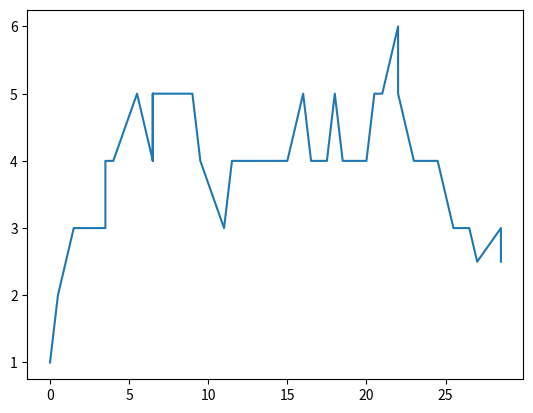

Reproduce this figure in Python.
# -*- coding: utf-8 -*-
"""
Created on Mon Mar 28 11:02:16 2022

@author: Lawrence
"""

import matplotlib.pyplot  as plt
import numpy as np

CB91_Blue = '#2CBDFE'
CB91_Green = '#47DBCD'
CB91_Pink = '#F3A0F2'
CB91_Purple = '#9D2EC5'
CB91_Violet = '#661D98'
CB91_Amber = '#F5B14C'

x_10_split     = np.array([0,1,1,2,2,3,2,3,3,1,3,0,1,2,2,3,3,4,5,6,0,1,2,1,2,2,2,2,0,1,2,1,2,1,1,2,2,0,
                           1,1,2,1,2,3,0,1,1,1,1,2,3,0,1,2,2,3,3,0,1,1,1,0,1,1,2,2,3,0,1,1,2,3,4,4])
y_10_split     = np.array([3,3,0,3,0,0,1,0,0,0,0,1,2,0,2,0,1,1,1,0,2,2,0,3,0,0,0,0,4,2,0,0,0,0,2,0,0,3,
                           1,0,1,1,0,0,4,1,0,0,0,1,0,1,2,0,2,0,0,3,0,0,0,2,0,2,0,1,0,2,1,0,1,2,0,0])
x_10_split_avg = np.array([0,1,2,3,4,5,6])
y_10_split_avg = np.array([2.5,0.916666667,0.545454545,0.25,0.333333333,1,0])

x_30_split     = np.array([0,1,2,2,1,2,1,2,3,1,1,1,2,1,2,3,2,3,2,3,3,0,1,1,1,2,1,2,2,3,3,3,4,3,3,4,4,4,5,5,0,1,1,
                           2,1,2,3,3,4,4,5,5,5,6,5,6,6,7,6,8,8,6,7,7,7,0,1,1,1,2,1,2,3,3,4,4,5,3,4,6,4,0,1,1,2,2,
                           2,3,3,3,3,4,5,6,4,5,4,5,5])
y_30_split     = np.array([7,2,0,0,1,0,1,1,0,0,0,4,4,0,0,0,0,0,0,0,0,4,0,1,0,0,2,5,0,3,0,0,0,0,1,0,0,2,0,0,3,1,0,0,
                           1,2,1,1,4,0,0,2,0,1,3,0,0,2,3,0,0,0,0,0,0,4,0,1,0,0,1,3,0,2,0,1,1,2,0,0,0,2,1,2,0,0,4,3,
                           0,0,0,4,1,0,0,0,0,0,0])
x_30_split_avg = np.array([0,1,2,3,4,5,6,7,8])
y_30_split_avg = np.array([4,0.9,1.117647059,0.684210526,0.916666667,0.7,0.571428571,0.5,0])

def print_splits(x, y, x_avg, y_avg):
    plt.bar(x, y, color=CB91_Blue)
    plt.xlabel("Generation")
    plt.ylabel("Number of Reproductions")
    plt.title("Self-Reproduction by Generation (10 Minutes)")
    plt.yticks(np.arange(0, 5, step=1))
    plt.plot(x_avg,y_avg,color=CB91_Amber, label="Average by generation")
    plt.legend()

x_10_met     = np.array([0,1,1,2,2,3,2,3,3,1,3,0,1,2,2,3,3,4,5,6,0,1,2,1,2,2,2,2,0,1,2,1,2,1,1,2,2,0,
                         1,1,2,1,2,3,0,1,1,1,1,2,3,0,1,2,2,3,3,0,1,1,1,0,1,1,2,2,3,0,1,1,2,3,4,4])
y_10_met     = np.array([33,27,1,24,0,3,14,0,0,0,0,5,29,7,18,8,7,9,5,1,19,14,1,32,17,3,10,3,32,25,0,23,
                         0,4,16,1,1,30,18,9,17,14,4,1,22,18,7,25,1,15,0,26,23,29,16,0,3,37,31,1,1,10,16,39,
                         16,9,5,19,16,6,10,21,11,4])
x_10_met_avg = np.array([0,1,2,3,4,5,6])
y_10_met_avg = np.array([23.3,15.54166667,9.772727273,4,8,5,1])

x_30_met     = np.array([0,1,2,2,1,2,1,2,3,1,1,1,2,1,2,3,2,3,2,3,3,0,1,1,1,2,1,2,2,3,3,3,4,3,3,4,4,4,5,5,0,1,1,
                        2,1,2,3,3,4,4,5,5,5,6,5,6,6,7,6,8,8,6,7,7,7,0,1,1,1,2,1,2,3,3,4,4,5,3,4,6,4,0,1,1,2,2,
                        2,3,3,3,3,4,5,6,4,5,4,5,5])
y_30_met     = np.array([85,35,2,2,12,4,14,27,1,0,1,44,39,3,5,0,1,5,0,4,4,45,8,19,0,8,18,59,1,57,4,6,6,0,17,1,0,19,2,6,15,17,4,9,12,24,19,7,36,4,
                         7,14,4,19,27,2,4,23,24,1,0,5,2,9,6,32,9,16,19,3,31,39,4,20,1,11,13,29,12,18,0,18,15,18,19,0,49,72,6,0,3,50,6,3,5,4,2,8,0])
x_30_met_avg = np.array([0,1,2,3,4,5,6,7,8])
y_30_met_avg = np.array([39,14.75,16.16666667,13.57894737,11.30769231,8.272727273,10.71428571,10,0.5])

def print_metabolised(x, y, x_avg, y_avg):
    plt.bar(x, y, color=CB91_Green)
    plt.xlabel("Generation")
    plt.ylabel("Number Metabolised")
    plt.title("Metabolised Components by Generation (30 Minutes)")
    plt.plot(x_avg,y_avg,color=CB91_Amber, label="Average by generation")
    plt.legend()
    
# print_metabolised(x_30_met, y_30_met, x_30_met_avg, y_30_met_avg)




x1 = np.array([36, 37, 38, 39, 39, 39, 42, 43, 43, 43, 43, 45, 46, 47, 47, 50, 50, 52, 53, 54, 54, 54,
              56, 56, 58, 59, 59, 60, 61, 61, 62, 63, 63, 64, 64, 65, 65, 66, 66, 66, 66, 66])
x1 = x1 - 36
x2 = np.array([42, 42, 43, 46, 46, 47, 47, 48, 48, 48, 48, 49, 50, 50, 50, 50, 51, 51, 51, 53, 53, 54, 54, 
               55, 55, 55, 56, 56, 57, 58, 58, 59, 59, 60, 60, 62, 64, 64, 65, 66, 69, 69])
x2 = x2 - 42

x = (x1+x2)/2

y2 = np.array([1, 2, 3, 4, 5, 4, 5, 4, 5, 4, 5, 6, 5, 4, 5, 4, 5, 6, 5, 6, 5, 4, 5, 4, 5, 6, 5, 4, 5, 6, 5, 6, 5, 4, 3, 4, 3, 4, 3, 2, 3, 2])
y1 = np.array([1, 2, 3, 2, 3, 4, 5, 4, 5, 4, 5, 4, 5, 4, 3, 2, 3, 2, 3, 2, 3, 4, 5, 4, 3, 4, 3, 4, 3, 4, 5, 6, 5, 4, 5, 4, 3, 2, 3, 3, 3, 3])

y = (y1+y2)/2

plt.plot(x,y)

